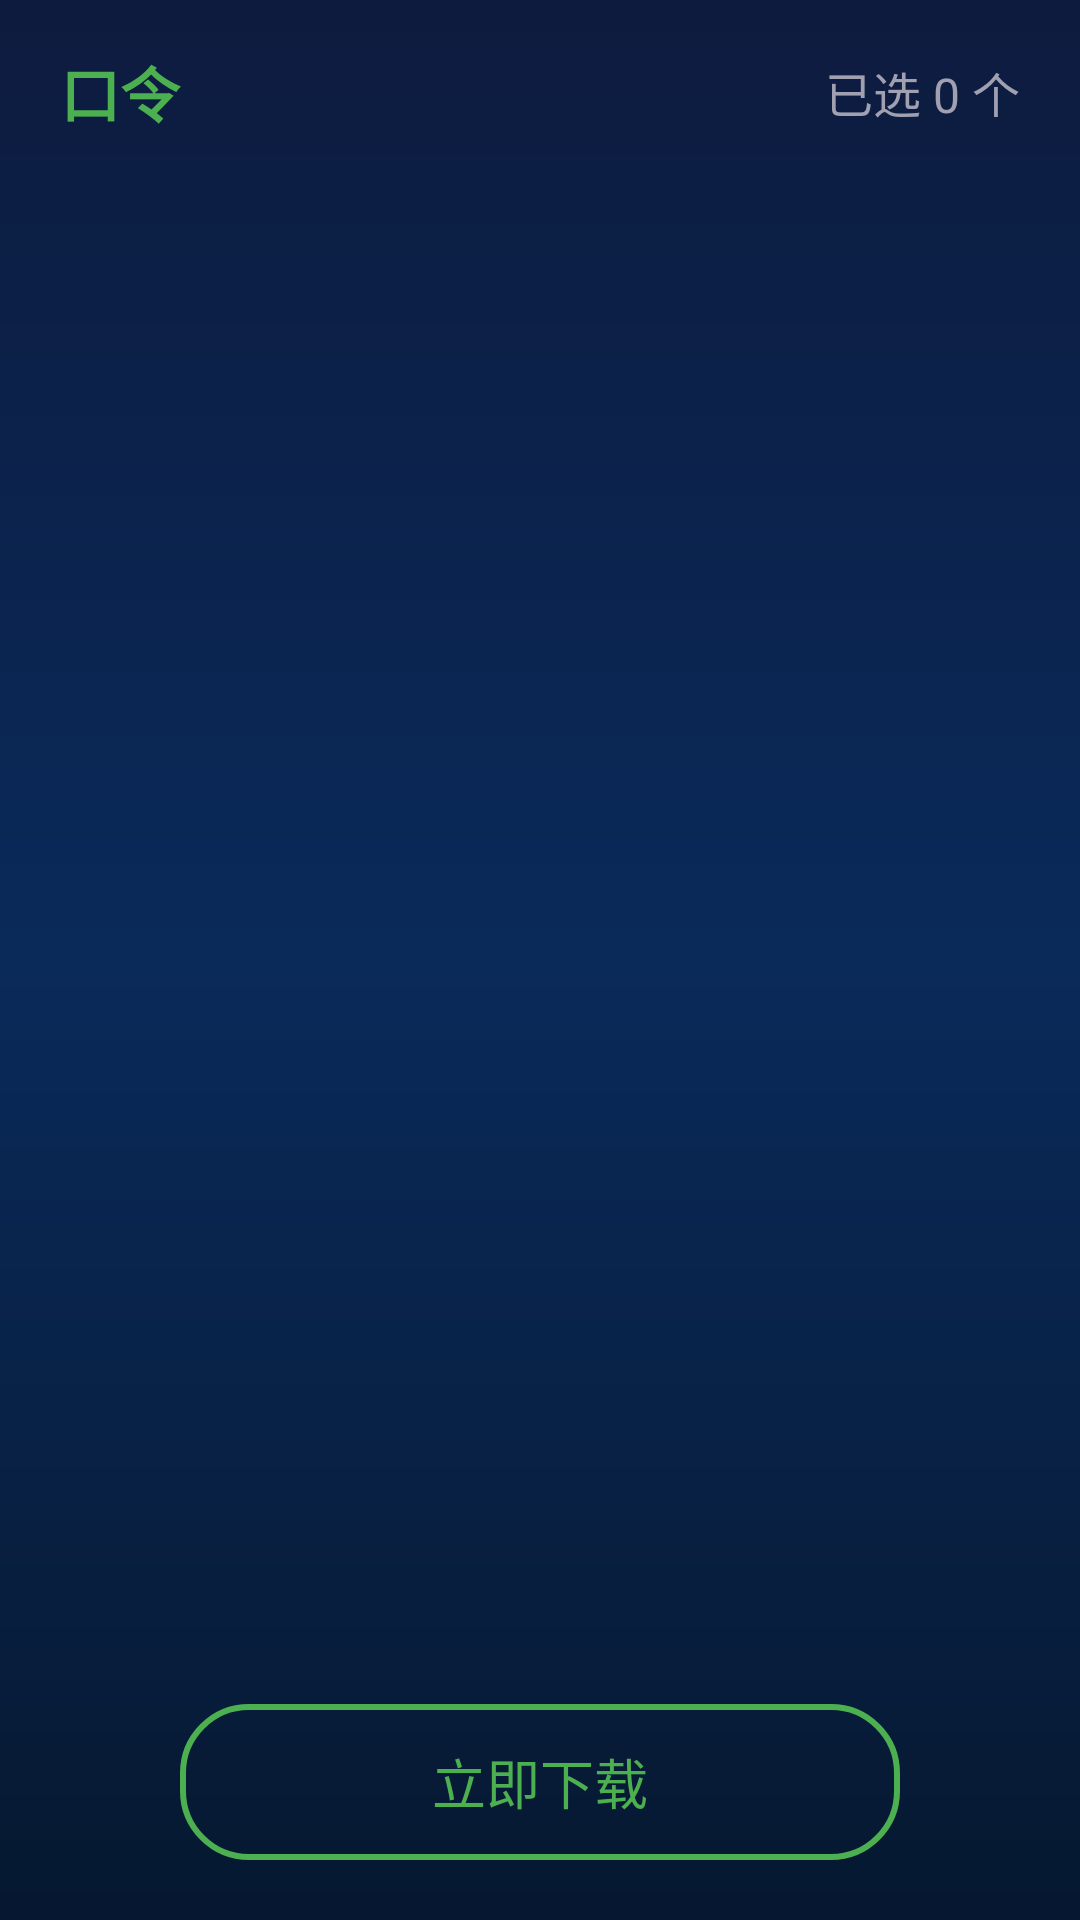

Reconstruct the res/layout file that produces this screen, plus the resources it refers to.
<!-- AndroidManifest.xml: activity theme AppTheme -->
<!-- res/layout/activity_app_list.xml -->
<?xml version="1.0" encoding="utf-8"?>
<LinearLayout xmlns:android="http://schemas.android.com/apk/res/android"
    android:id="@+id/rootAppList"
    android:layout_width="match_parent"
    android:layout_height="match_parent"
    android:orientation="vertical"
    android:background="@drawable/bg_main_gradient">

    <LinearLayout
        android:layout_width="match_parent"
        android:layout_height="wrap_content"
        android:orientation="horizontal"
        android:gravity="center_vertical"
        android:paddingLeft="@dimen/dp20"
        android:paddingRight="@dimen/dp20"
        android:paddingTop="@dimen/dp16"
        android:paddingBottom="@dimen/dp8">

        <TextView
            android:id="@+id/tvCodeInfo"
            android:layout_width="0dp"
            android:layout_height="wrap_content"
            android:layout_weight="1"
            android:text="口令"
            android:textColor="#4CAF50"
            android:textSize="@dimen/sp20"
            android:textStyle="bold"
            android:focusable="false" />

        <TextView
            android:id="@+id/tvSelectedCount"
            android:layout_width="wrap_content"
            android:layout_height="wrap_content"
            android:text="已选 0 个"
            android:textColor="@color/home_text_hint"
            android:textSize="@dimen/sp16"
            android:focusable="false" />
    </LinearLayout>

    <HorizontalScrollView
        android:id="@+id/categoryScroll"
        android:layout_width="match_parent"
        android:layout_height="wrap_content"
        android:scrollbars="none"
        android:focusable="false"
        android:focusableInTouchMode="false"
        android:paddingLeft="@dimen/dp20"
        android:paddingRight="@dimen/dp20"
        android:paddingBottom="@dimen/dp8">

        <LinearLayout
            android:id="@+id/categoryTabs"
            android:layout_width="wrap_content"
            android:layout_height="wrap_content"
            android:orientation="horizontal"
            android:focusable="false"
            android:focusableInTouchMode="false" />
    </HorizontalScrollView>

    <androidx.recyclerview.widget.RecyclerView
        android:id="@+id/appRecyclerView"
        android:layout_width="match_parent"
        android:layout_height="0dp"
        android:layout_weight="1"
        android:paddingLeft="@dimen/dp20"
        android:paddingRight="@dimen/dp20"
        android:paddingTop="@dimen/dp8"
        android:paddingBottom="@dimen/dp8"
        android:scrollbars="vertical"
        android:clipToPadding="false"
        android:descendantFocusability="afterDescendants" />

    <LinearLayout
        android:layout_width="match_parent"
        android:layout_height="wrap_content"
        android:orientation="horizontal"
        android:gravity="center"
        android:paddingTop="@dimen/dp8"
        android:paddingBottom="@dimen/dp20">

        <TextView
            android:id="@+id/btnDownload"
            android:layout_width="240dp"
            android:layout_height="52dp"
            android:background="@drawable/selector_download"
            android:gravity="center"
            android:text="立即下载"
            android:textColor="#4CAF50"
            android:textSize="@dimen/sp18"
            android:focusable="true"
            android:focusableInTouchMode="true" />
    </LinearLayout>

</LinearLayout>
<!-- resources referenced by this layout -->
<resources>
  <color name="home_text_hint">#A0A0B0</color>
  <dimen name="dp16">16dp</dimen>
  <dimen name="dp20">20dp</dimen>
  <dimen name="dp8">8dp</dimen>
  <dimen name="sp16">16sp</dimen>
  <dimen name="sp18">18sp</dimen>
  <dimen name="sp20">20sp</dimen>
  <!-- drawable bg_main_gradient (drawable) -->
  <?xml version="1.0" encoding="utf-8"?>
  <shape xmlns:android="http://schemas.android.com/apk/res/android"
      android:shape="rectangle">
      <gradient
          android:angle="270"
          android:startColor="#0d1b3e"
          android:centerColor="#0a2a5a"
          android:endColor="#061830"
          android:type="linear" />
  </shape>
  <!-- drawable selector_download (drawable) -->
  <?xml version="1.0" encoding="utf-8"?>
  <selector xmlns:android="http://schemas.android.com/apk/res/android">
      <item android:state_focused="true">
          <shape android:shape="rectangle">
              <solid android:color="#334CAF50" />
              <stroke android:width="2dp" android:color="#4CAF50" />
              <corners android:radius="22dp" />
          </shape>
      </item>
      <item android:state_pressed="true">
          <shape android:shape="rectangle">
              <solid android:color="#554CAF50" />
              <stroke android:width="2dp" android:color="#4CAF50" />
              <corners android:radius="22dp" />
          </shape>
      </item>
      <item android:drawable="@drawable/bg_button_green" />
  </selector>
  <style name="AppTheme" parent="Theme.AppCompat.NoActionBar">
          <item name="android:windowFullscreen">true</item>
          <item name="android:windowBackground">@color/home_bg</item>
          <item name="colorPrimary">@color/purple_500</item>
          <item name="colorPrimaryDark">@color/purple_700</item>
          <item name="colorAccent">@color/teal_200</item>
      </style>
  <!-- drawable bg_button_green (drawable) -->
  <?xml version="1.0" encoding="utf-8"?>
  <shape xmlns:android="http://schemas.android.com/apk/res/android"
      android:shape="rectangle">
      <solid android:color="#00000000" />
      <stroke android:width="2dp" android:color="#4CAF50" />
      <corners android:radius="22dp" />
  </shape>
  <color name="home_bg">#1E1E2E</color>
  <color name="purple_500">#6200EE</color>
  <color name="purple_700">#3700B3</color>
  <color name="teal_200">#03DAC5</color>
</resources>
